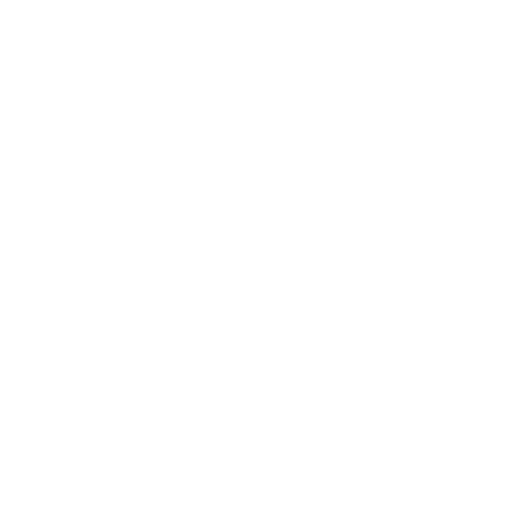
t = 0.00 s
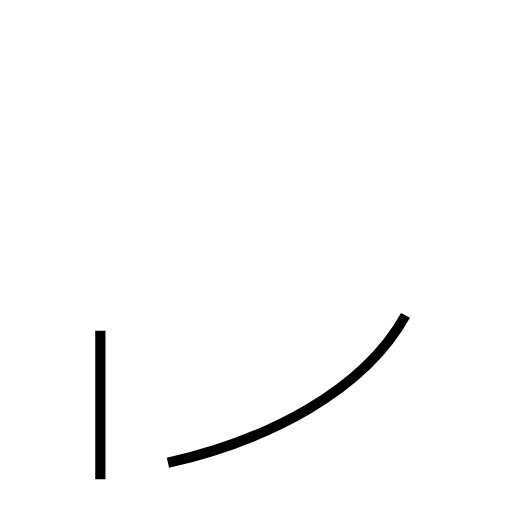
t = 1.28 s
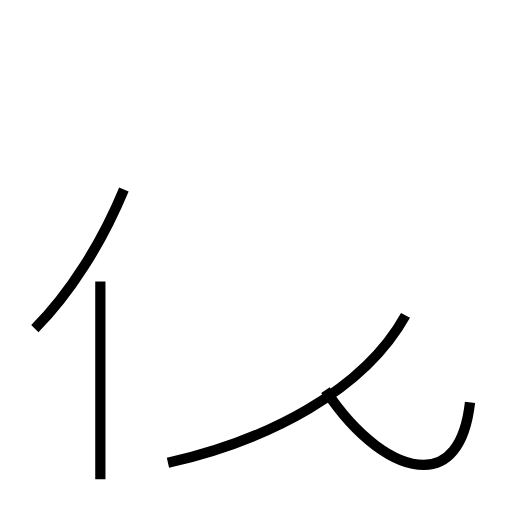
t = 2.53 s
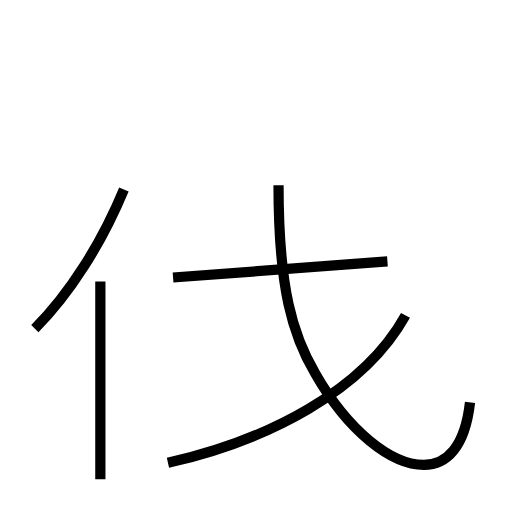
t = 3.79 s
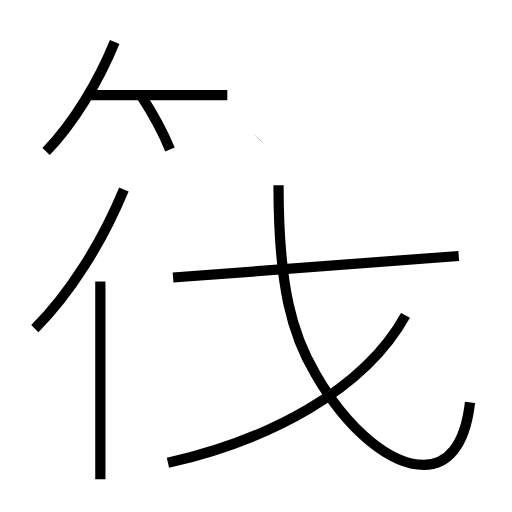
t = 4.97 s
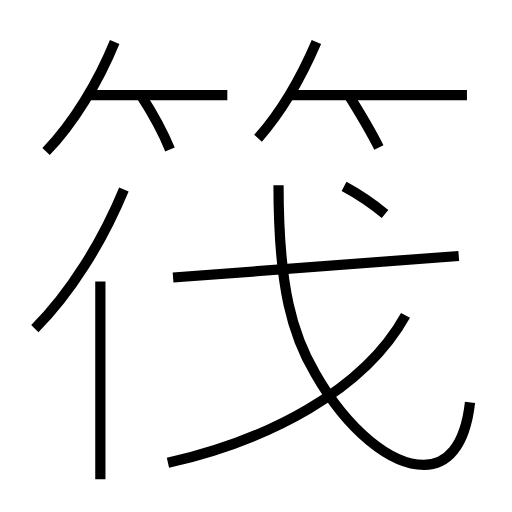
t = 6.15 s

The animated SVG that drew these frames (rendered in a browser with its animation timeline set to each time). Animation: 12 SMIL elements (animate=12); one cycle of 6.15 s.

<?xml version='1.0' encoding='utf-8'?>
<svg viewBox="0.0 -6.0 50.0 50.0" version="1.1" xmlns="http://www.w3.org/2000/svg"><rect x="-1000" y="-1000" width="2000" height="2000" stroke="white" fill="white" /><g style="fill:none;stroke:#000000;stroke-width:1"><path d="M 16.4 1.2 C 26.1 -1.0 35.5 -5.8 39.6 -13.2 " transform="translate(0.0 38.0)" stroke-dasharray="28.075006992835263" stroke-dashoffset="28.075006992835263"><animate attributeName="stroke-dashoffset" from="28.075006992835263" to="0" dur="0.8422502097850578s" begin="0s" fill="freeze" /></path><path d="M 9.8 2.8 L 9.8 -16.5 " transform="translate(0.0 38.0)" stroke-dasharray="19.3" stroke-dashoffset="19.3"><animate attributeName="stroke-dashoffset" from="19.3" to="0" dur="0.579s" begin="0.8422502097850578s" fill="freeze" /></path><path d="M 3.4 -11.9 C 6.8 -15.3 9.9 -20.2 12.1 -25.5 " transform="translate(0.0 38.0)" stroke-dasharray="16.242394195372135" stroke-dashoffset="16.242394195372135"><animate attributeName="stroke-dashoffset" from="16.242394195372135" to="0" dur="0.487271825861164s" begin="1.421250209785058s" fill="freeze" /></path><path d="M 45.9 -4.7 C 45.4 -0.3 43.6 1.4 41.4 1.4 C 38.2 1.4 34.0 -1.9 30.8 -7.5 C 28.6 -11.2 27.2 -15.8 27.2 -25.9 " transform="translate(0.0 38.0)" stroke-dasharray="41.72165792451048" stroke-dashoffset="41.72165792451048"><animate attributeName="stroke-dashoffset" from="41.72165792451048" to="0" dur="1.2516497377353144s" begin="1.908522035646222s" fill="freeze" /></path><path d="M 16.9 -16.9 L 44.8 -19.0 " transform="translate(0.0 38.0)" stroke-dasharray="27.978920636793692" stroke-dashoffset="27.978920636793692"><animate attributeName="stroke-dashoffset" from="27.978920636793692" to="0" dur="0.8393676191038107s" begin="3.1601717733815367s" fill="freeze" /></path><path d="M 4.5 -29.2 C 7.2 -32.0 9.6 -36.0 11.2 -39.9 " transform="translate(0.0 38.0)" stroke-dasharray="12.69438924590445" stroke-dashoffset="12.69438924590445"><animate attributeName="stroke-dashoffset" from="12.69438924590445" to="0" dur="0.38083167737713347s" begin="3.9995393924853473s" fill="freeze" /></path><path d="M 16.6 -29.4 C 15.8 -31.4 14.8 -33.1 13.7 -34.8 " transform="translate(0.0 38.0)" stroke-dasharray="6.139623222171884" stroke-dashoffset="6.139623222171884"><animate attributeName="stroke-dashoffset" from="6.139623222171884" to="0" dur="0.1841886966651565s" begin="4.3803710698624805s" fill="freeze" /></path><path d="M 22.2 -34.7 L 8.8 -34.7 " transform="translate(0.0 38.0)" stroke-dasharray="13.399999999999999" stroke-dashoffset="13.399999999999999"><animate attributeName="stroke-dashoffset" from="13.399999999999999" to="0" dur="0.40199999999999997s" begin="4.564559766527637s" fill="freeze" /></path><path d="M 25.2 -30.5 C 27.5 -33.1 29.4 -36.4 30.9 -39.9 " transform="translate(0.0 38.0)" stroke-dasharray="11.038880775236423" stroke-dashoffset="11.038880775236423"><animate attributeName="stroke-dashoffset" from="11.038880775236423" to="0" dur="0.33116642325709267s" begin="4.966559766527637s" fill="freeze" /></path><path d="M 37.0 -29.6 C 36.2 -31.2 35.0 -33.2 34.0 -34.8 " transform="translate(0.0 38.0)" stroke-dasharray="6.005344825061086" stroke-dashoffset="6.005344825061086"><animate attributeName="stroke-dashoffset" from="6.005344825061086" to="0" dur="0.18016034475183257s" begin="5.29772618978473s" fill="freeze" /></path><path d="M 37.6 -23.1 C 36.4 -24.1 34.9 -25.1 33.6 -25.8 " transform="translate(0.0 38.0)" stroke-dasharray="4.833355603752106" stroke-dashoffset="4.833355603752106"><animate attributeName="stroke-dashoffset" from="4.833355603752106" to="0" dur="0.14500066811256318s" begin="5.477886534536562s" fill="freeze" /></path><path d="M 45.6 -34.7 L 28.1 -34.7" transform="translate(0.0 38.0)" stroke-dasharray="17.5" stroke-dashoffset="17.5"><animate attributeName="stroke-dashoffset" from="17.5" to="0" dur="0.525s" begin="5.6228872026491254s" fill="freeze" /></path></g></svg>
